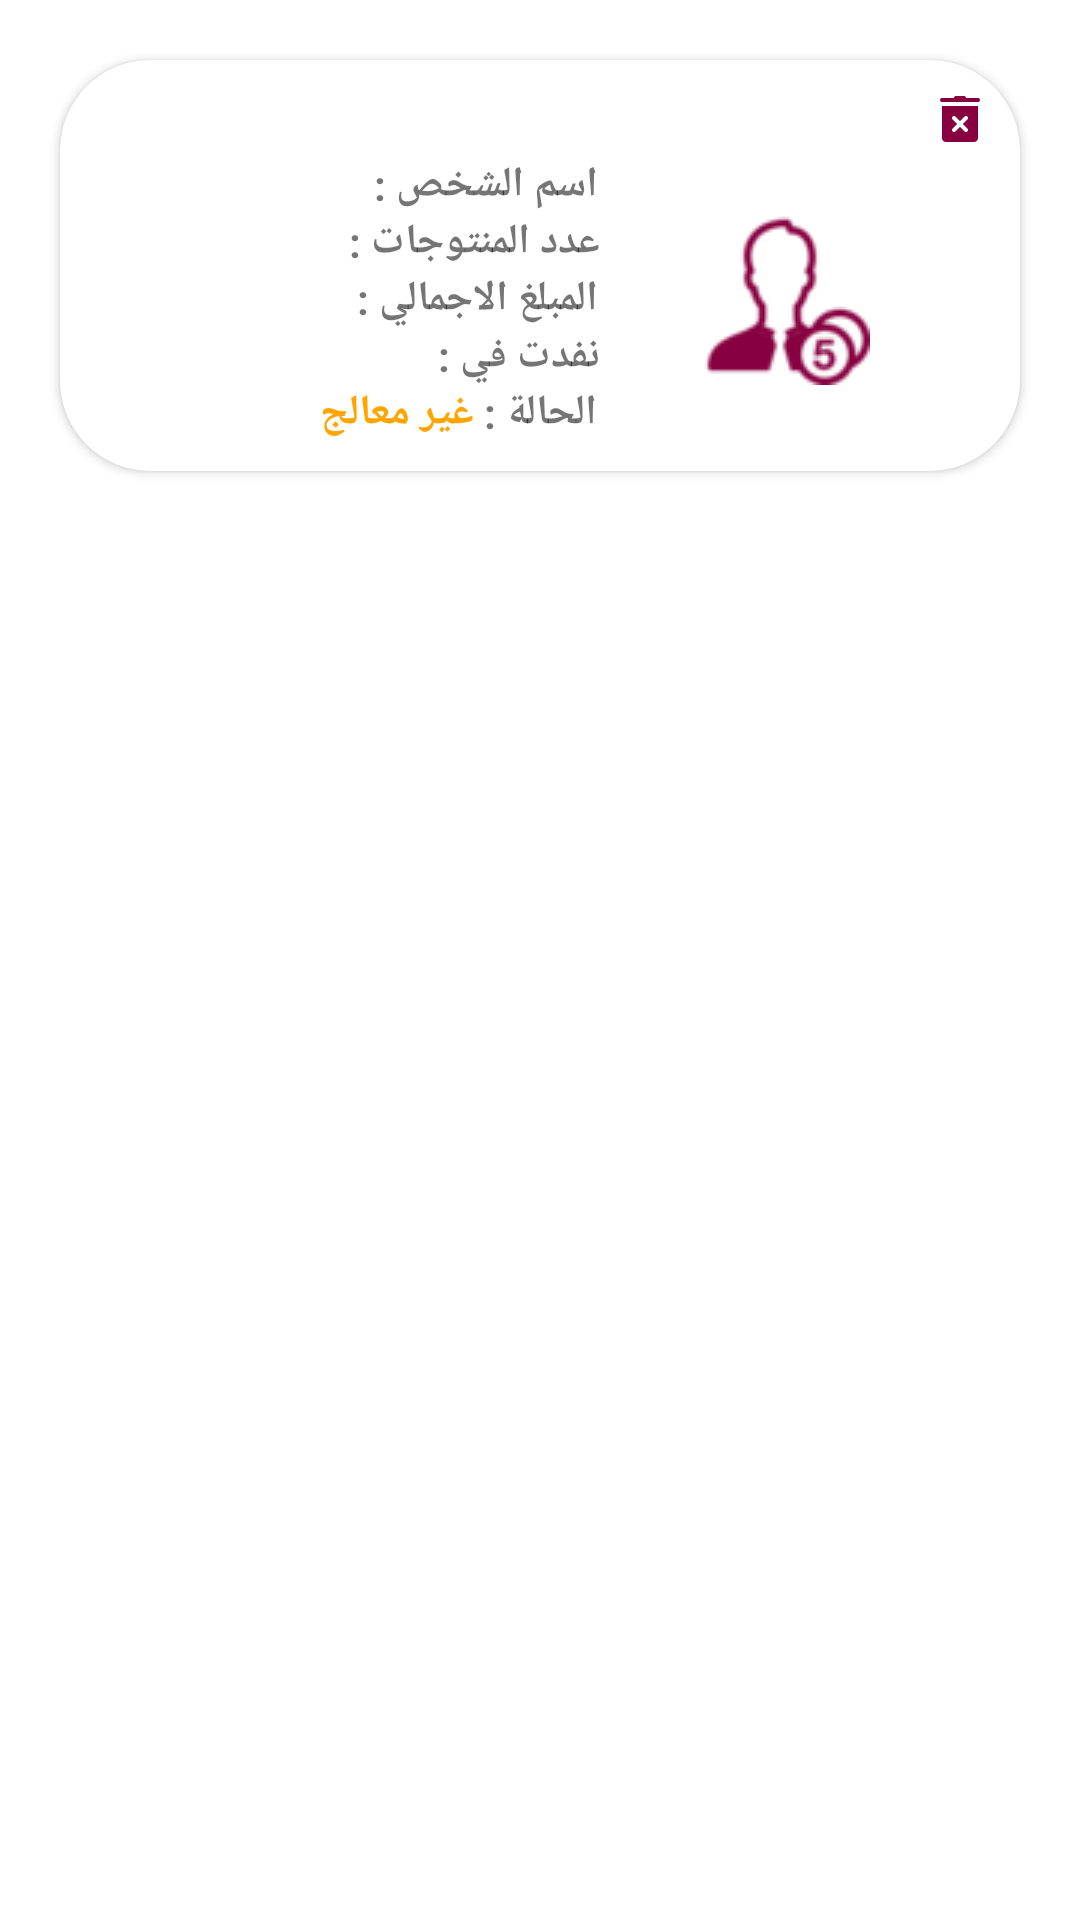

Layout XML and referenced resources for this Android screen:
<!-- AndroidManifest.xml: application theme Theme.EBA9AL -->
<!-- res/layout/commande.xml -->
<?xml version="1.0" encoding="utf-8"?>
<androidx.constraintlayout.widget.ConstraintLayout xmlns:android="http://schemas.android.com/apk/res/android"
    xmlns:app="http://schemas.android.com/apk/res-auto"
    xmlns:tools="http://schemas.android.com/tools"
    android:layout_width="match_parent"
    android:layout_height="wrap_content">

    <androidx.cardview.widget.CardView
        android:id="@+id/cardView"
        android:layout_width="match_parent"
        android:layout_height="wrap_content"
        android:layout_gravity="center"
        android:layout_margin="20dp"
        app:cardCornerRadius="30dp"
        app:contentPadding="10dp"
        app:layout_constraintEnd_toEndOf="parent"
        app:layout_constraintStart_toStartOf="parent"
        app:layout_constraintTop_toTopOf="parent">

        <LinearLayout
            android:layout_width="match_parent"
            android:layout_height="wrap_content"
            android:orientation="vertical"
            >

            <ImageButton
                android:id="@+id/supprimerProduit"
                android:layout_width="20dp"
                android:layout_height="20dp"
                android:src="@drawable/remove"
                android:scaleType="fitXY"
                android:layout_gravity="right"
                android:background="#00000000" />

            <LinearLayout
                android:id="@+id/produitNo"
                android:layout_width="match_parent"
                android:layout_height="wrap_content"
                android:orientation="horizontal">

                <LinearLayout
                    android:layout_width="match_parent"
                    android:layout_height="wrap_content"
                    android:layout_marginTop="2dp"
                    android:layout_weight="1"
                    android:orientation="vertical">

                    <LinearLayout
                        android:layout_width="match_parent"
                        android:layout_height="wrap_content"
                        android:orientation="horizontal">

                        <TextView
                            android:id="@+id/nomClient"
                            android:layout_width="match_parent"
                            android:layout_height="wrap_content"
                            android:gravity="right"
                            android:layout_marginRight="91dp"
                            android:textStyle="bold" />

                        <TextView
                            android:layout_width="80dp"
                            android:layout_height="wrap_content"
                            android:layout_marginLeft="-91dp"
                            android:text="اسم الشخص : "
                            android:textStyle="bold" />

                    </LinearLayout>

                    <LinearLayout
                        android:layout_width="match_parent"
                        android:layout_height="wrap_content"
                        android:orientation="horizontal">

                        <View
                            android:layout_width="0dp"
                            android:layout_height="0dp"
                            android:layout_weight="1" />

                        <TextView
                            android:id="@+id/nbreProduits"
                            android:layout_width="wrap_content"
                            android:layout_height="wrap_content"
                            android:textStyle="bold" />

                        <TextView
                            android:text="عدد المنتوجات : "
                            android:layout_width="wrap_content"
                            android:layout_height="wrap_content"
                            android:layout_marginRight="10dp"
                            android:textStyle="bold" />

                    </LinearLayout>

                    <LinearLayout
                        android:layout_width="match_parent"
                        android:layout_height="wrap_content"
                        android:orientation="horizontal">

                        <TextView
                            android:id="@+id/prixTotal"
                            android:layout_width="match_parent"
                            android:layout_height="wrap_content"
                            android:layout_marginRight="94dp"
                            android:gravity="right"
                            android:textStyle="bold" />

                        <TextView
                            android:text="المبلغ الاجمالي : "
                            android:layout_width="83dp"
                            android:layout_height="wrap_content"
                            android:layout_marginLeft="-94dp"
                            android:textStyle="bold" />

                    </LinearLayout>

                    <LinearLayout
                        android:layout_width="match_parent"
                        android:layout_height="wrap_content"
                        android:orientation="horizontal">

                        <View
                            android:layout_width="0dp"
                            android:layout_height="0dp"
                            android:layout_weight="1" />

                        <TextView
                            android:id="@+id/timeCommande"
                            android:layout_width="wrap_content"
                            android:layout_height="wrap_content"
                            android:textStyle="bold" />

                        <TextView
                            android:text="نفدت في : "
                            android:layout_width="wrap_content"
                            android:layout_height="wrap_content"
                            android:layout_marginRight="10dp"
                            android:textStyle="bold" />

                    </LinearLayout>

                    <LinearLayout
                        android:layout_width="match_parent"
                        android:layout_height="wrap_content"
                        android:orientation="horizontal">

                        <View
                            android:layout_width="0dp"
                            android:layout_height="0dp"
                            android:layout_weight="1" />

                        <TextView
                            android:id="@+id/situation"
                            android:text="غير معالج"
                            android:textColor="#FFA500"
                            android:layout_width="wrap_content"
                            android:layout_height="wrap_content"
                            android:textStyle="bold" />

                        <TextView
                            android:text="الحالة : "
                            android:layout_width="wrap_content"
                            android:layout_height="wrap_content"
                            android:layout_marginRight="11dp"
                            android:textStyle="bold" />

                    </LinearLayout>
                </LinearLayout>

                <ImageView
                    android:src="@drawable/client"
                    android:layout_width="100dp"
                    android:layout_height="wrap_content"
                    android:layout_gravity="center"
                    android:layout_marginRight="5dp" />

                <View
                    android:layout_width="15dp"
                    android:layout_height="0dp" />

            </LinearLayout>
        </LinearLayout>

    </androidx.cardview.widget.CardView>
</androidx.constraintlayout.widget.ConstraintLayout>
<!-- resources referenced by this layout -->
<resources>
  <!-- drawable client: png bitmap (drawable, 3296 bytes) -->
  <!-- drawable remove: png bitmap (drawable, 996 bytes) -->
  <style name="Theme.EBA9AL" parent="Theme.MaterialComponents.DayNight.NoActionBar">
          
          <item name="colorPrimary">@color/purple_500</item>
          <item name="colorPrimaryVariant">@color/purple_700</item>
          <item name="colorOnPrimary">@color/white</item>
          
          <item name="colorSecondary">@color/teal_200</item>
          <item name="colorSecondaryVariant">@color/teal_700</item>
          <item name="colorOnSecondary">@color/black</item>
          
          <item name="android:statusBarColor" tools:targetApi="l">?attr/colorPrimaryVariant</item>
          
      </style>
  <color name="purple_500">#FF6200EE</color>
  <color name="purple_700">#FF3700B3</color>
  <color name="white">#FFFFFFFF</color>
  <color name="teal_200">#FF03DAC5</color>
  <color name="teal_700">#FF018786</color>
  <color name="black">#FF000000</color>
</resources>
